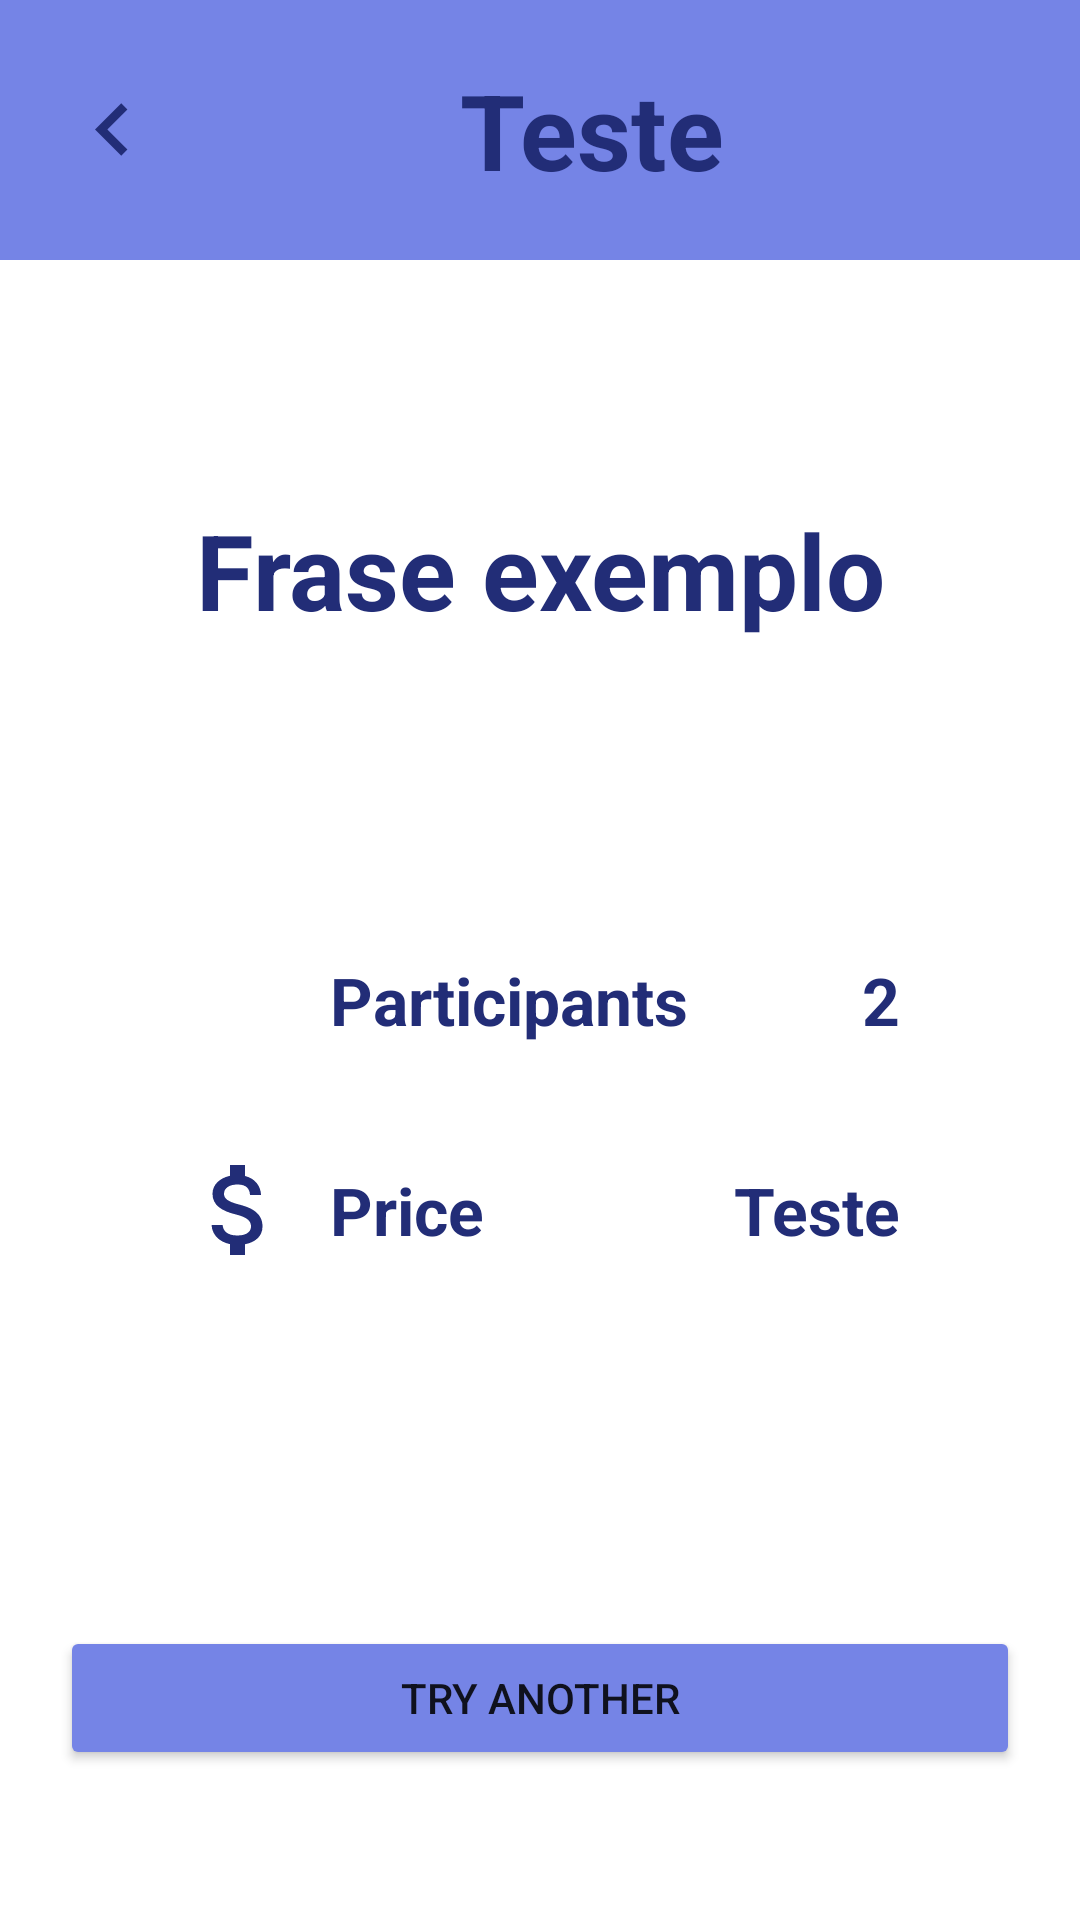

Produce the Android XML layout that renders to this screen, including the resource entries it uses.
<!-- AndroidManifest.xml: application theme Theme.NotBoredNubia -->
<!-- res/layout/activity_suggested.xml -->
<?xml version="1.0" encoding="utf-8"?>
<androidx.constraintlayout.widget.ConstraintLayout xmlns:android="http://schemas.android.com/apk/res/android"
    xmlns:app="http://schemas.android.com/apk/res-auto"
    xmlns:tools="http://schemas.android.com/tools"
    android:layout_width="match_parent"
    android:layout_height="match_parent"
    tools:context=".SuggestedActivity">

    <LinearLayout
        android:id="@+id/layout_menu_suggestion"
        android:layout_width="match_parent"
        android:layout_height="wrap_content"
        android:background="@color/standard_blue"
        android:padding="20dp"
        app:layout_constraintStart_toStartOf="parent"
        app:layout_constraintTop_toTopOf="parent">

        <ImageView
            android:id="@+id/image_go_back"
            android:layout_width="35dp"
            android:layout_height="35dp"
            android:layout_gravity="center"
            android:layout_weight="0"
            android:src="@drawable/ic_arrow_left"
            app:tint="@color/dark_blue" />

        <TextView
            android:id="@+id/title_suggested"
            android:layout_width="wrap_content"
            android:layout_height="wrap_content"
            android:layout_weight="1"
            android:gravity="center"
            android:text="Teste"
            android:textColor="@color/dark_blue"
            android:textSize="35sp"
            android:textStyle="bold" />
    </LinearLayout>

    <TextView
        android:id="@+id/text_suggestion"
        android:layout_width="match_parent"
        android:layout_height="wrap_content"
        android:layout_marginTop="80dp"
        android:paddingStart="40dp"
        android:paddingEnd="40dp"
        android:text="Frase exemplo"
        android:textAlignment="center"
        android:textColor="@color/dark_blue"
        android:textSize="35sp"
        android:textStyle="bold"
        app:layout_constraintStart_toStartOf="parent"
        app:layout_constraintTop_toBottomOf="@id/layout_menu_suggestion" />

    <LinearLayout
        android:id="@+id/layout_number_participants"
        android:layout_width="match_parent"
        android:layout_height="wrap_content"
        android:orientation="horizontal"
        android:paddingTop="100dp"
        android:paddingStart="60dp"
        android:paddingEnd="60dp"

        app:layout_constraintStart_toStartOf="parent"
        app:layout_constraintTop_toBottomOf="@id/text_suggestion">

        <LinearLayout
            android:layout_width="wrap_content"
            android:layout_height="wrap_content"
            android:orientation="horizontal">

            <ImageView
                android:layout_width="40dp"
                android:layout_height="40dp"
                android:layout_gravity="center"
                android:src="@drawable/ic_person"
                app:tint="@color/dark_blue" />

            <TextView
                android:layout_width="wrap_content"
                android:layout_height="wrap_content"
                android:layout_gravity="center"
                android:layout_marginLeft="10dp"
                android:text="@string/participants"
                android:textColor="@color/dark_blue"
                android:textSize="22sp"
                android:textStyle="bold" />

        </LinearLayout>

        <TextView
            android:id="@+id/text_number_participants"
            android:layout_width="0dp"
            android:layout_height="wrap_content"
            android:layout_gravity="center_vertical"
            android:layout_weight="1"
            android:gravity="end"
            android:text="2"
            android:textColor="@color/dark_blue"
            android:textSize="22sp"
            android:textStyle="bold" />
    </LinearLayout>


    <LinearLayout
        android:id="@+id/layout_final_price"
        android:layout_width="match_parent"
        android:layout_height="wrap_content"
        android:layout_marginTop="30dp"
        android:orientation="horizontal"
        android:paddingStart="60dp"
        android:paddingEnd="60dp"
        android:layout_marginBottom="100dp"
        app:layout_constraintStart_toStartOf="parent"
        app:layout_constraintTop_toBottomOf="@id/layout_number_participants">

        <LinearLayout
            android:layout_width="wrap_content"
            android:layout_height="wrap_content"
            android:orientation="horizontal">

            <ImageView
                android:layout_width="40dp"
                android:layout_height="40dp"
                android:layout_gravity="center"
                android:src="@drawable/ic_money"
                app:tint="@color/dark_blue" />

            <TextView
                android:layout_width="wrap_content"
                android:layout_height="wrap_content"
                android:layout_gravity="center"
                android:layout_marginLeft="10dp"
                android:text="@string/price"
                android:textColor="@color/dark_blue"
                android:textSize="22sp"
                android:textStyle="bold" />

        </LinearLayout>

        <TextView
            android:id="@+id/text_price"
            android:layout_width="wrap_content"
            android:layout_height="wrap_content"
            android:layout_gravity="center_vertical"
            android:layout_weight="1"
            android:gravity="end"
            android:text="Teste"
            android:textColor="@color/dark_blue"
            android:textSize="22sp"
            android:textStyle="bold" />
    </LinearLayout>

    <Button
        android:id="@+id/button_new_activity"
        android:layout_width="match_parent"
        android:layout_height="wrap_content"
        android:layout_marginStart="20dp"
        android:layout_marginEnd="20dp"
        android:layout_marginBottom="50dp"
        android:backgroundTint="@color/standard_blue"
        android:padding="14dp"
        android:text="@string/try_another"
        app:layout_constraintBottom_toBottomOf="parent"
        app:layout_constraintEnd_toEndOf="parent"
        app:layout_constraintStart_toStartOf="parent" />


</androidx.constraintlayout.widget.ConstraintLayout>
<!-- resources referenced by this layout -->
<resources>
  <color name="dark_blue">#222d77</color>
  <color name="standard_blue">#7584e6</color>
  <!-- drawable ic_arrow_left (drawable) -->
  <vector android:height="24dp" android:tint="#242222"
      android:viewportHeight="24" android:viewportWidth="24"
      android:width="24dp" xmlns:android="http://schemas.android.com/apk/res/android">
      <path android:fillColor="@android:color/white" android:pathData="M15.41,7.41L14,6l-6,6 6,6 1.41,-1.41L10.83,12z"/>
  </vector>
  <!-- drawable ic_money (drawable) -->
  <vector android:height="24dp" android:tint="#242222"
      android:viewportHeight="24" android:viewportWidth="24"
      android:width="24dp" xmlns:android="http://schemas.android.com/apk/res/android">
      <path android:fillColor="@android:color/white" android:pathData="M11.8,10.9c-2.27,-0.59 -3,-1.2 -3,-2.15 0,-1.09 1.01,-1.85 2.7,-1.85 1.78,0 2.44,0.85 2.5,2.1h2.21c-0.07,-1.72 -1.12,-3.3 -3.21,-3.81V3h-3v2.16c-1.94,0.42 -3.5,1.68 -3.5,3.61 0,2.31 1.91,3.46 4.7,4.13 2.5,0.6 3,1.48 3,2.41 0,0.69 -0.49,1.79 -2.7,1.79 -2.06,0 -2.87,-0.92 -2.98,-2.1h-2.2c0.12,2.19 1.76,3.42 3.68,3.83V21h3v-2.15c1.95,-0.37 3.5,-1.5 3.5,-3.55 0,-2.84 -2.43,-3.81 -4.7,-4.4z"/>
  </vector>
  <string name="participants">Participants</string>
  <string name="price">Price</string>
  <string name="try_another">Try another</string>
  <style name="Theme.NotBoredNubia" parent="Theme.MaterialComponents.DayNight.DarkActionBar">
          
          <item name="colorPrimary">@color/purple_500</item>
          <item name="colorPrimaryVariant">@color/standard_blue</item>
          <item name="colorOnPrimary">@color/white</item>
          
          <item name="colorSecondary">@color/teal_200</item>
          <item name="colorSecondaryVariant">@color/teal_700</item>
          <item name="colorOnSecondary">@color/black</item>
          
          <item name="android:statusBarColor" tools:targetApi="l">?attr/colorPrimaryVariant</item>
          
      </style>
  <color name="purple_500">#FF6200EE</color>
  <color name="white">#FFFFFFFF</color>
  <color name="teal_200">#FF03DAC5</color>
  <color name="teal_700">#FF018786</color>
  <color name="black">#FF000000</color>
</resources>
